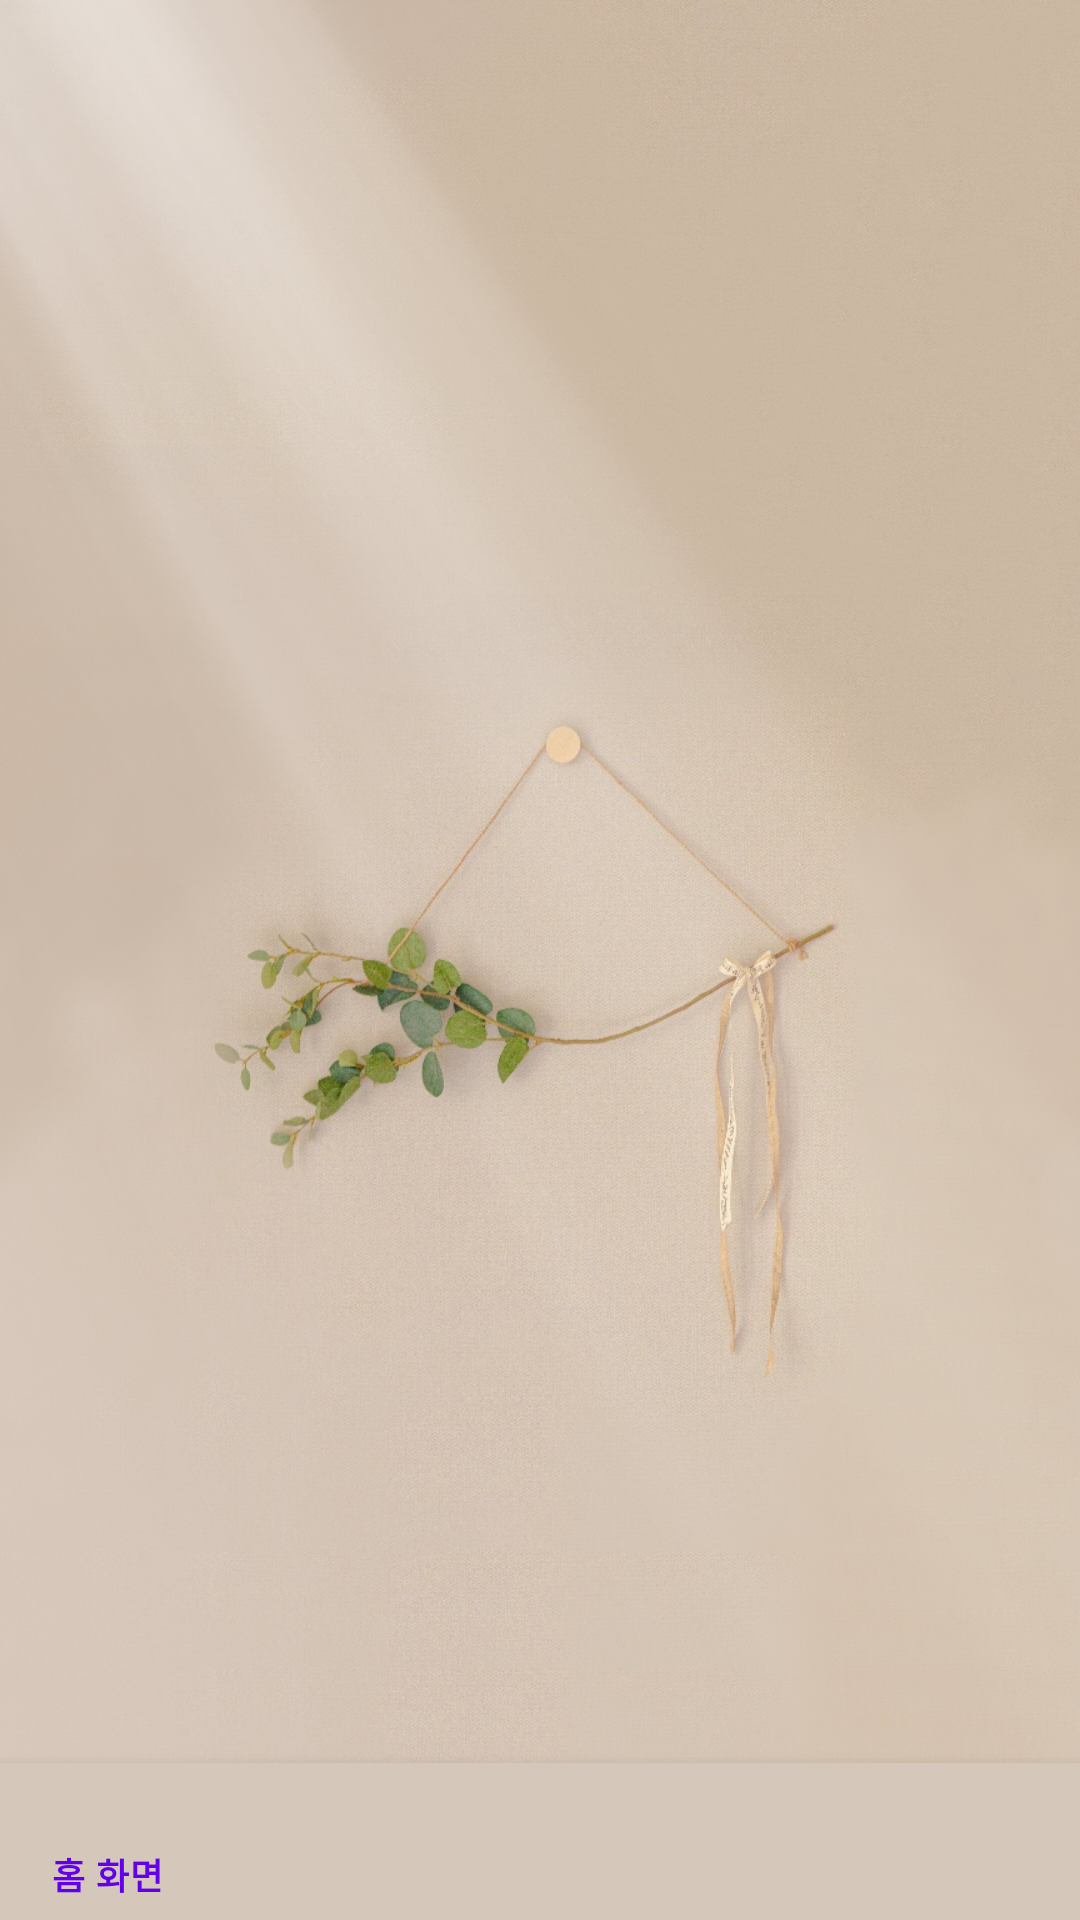

This screen was rendered from an Android layout file. Write that file and the resources it references.
<!-- AndroidManifest.xml: application theme Theme.DaysDuk -->
<!-- res/layout/activity_main.xml -->
<?xml version="1.0" encoding="utf-8"?>
<LinearLayout xmlns:tools="http://schemas.android.com/tools"
    xmlns:android="http://schemas.android.com/apk/res/android"
    android:layout_width="match_parent"
    android:layout_height="match_parent"
    xmlns:app="http://schemas.android.com/apk/res-auto"
    tools:context=".MainActivity"
    android:orientation="vertical"
    android:background="@drawable/back">

    <FrameLayout
        android:id="@+id/frameLayout"
        android:layout_width="match_parent"
        android:layout_height="match_parent"

        android:layout_weight="15"
        />

    <com.google.android.material.bottomnavigation.BottomNavigationView
        android:id="@+id/bottomNavigationView"
        android:layout_width="match_parent"
        android:layout_height="wrap_content"
        android:layout_weight="1"
        android:layout_gravity="bottom"
        app:itemBackground="@color/basic"
        app:menu="@menu/bottom_menu" />

</LinearLayout>
<!-- resources referenced by this layout -->
<resources>
  <color name="basic">#d5c7ba</color>
  <!-- drawable back: jpg bitmap (drawable, 236419 bytes) -->
  <style name="Theme.DaysDuk" parent="Theme.MaterialComponents.DayNight.DarkActionBar">
          
          <item name="colorPrimary">@color/purple_500</item>
          <item name="colorPrimaryVariant">@color/purple_700</item>
          <item name="colorOnPrimary">@color/white</item>
          
          <item name="colorSecondary">@color/teal_200</item>
          <item name="colorSecondaryVariant">@color/teal_700</item>
          <item name="colorOnSecondary">@color/black</item>
          
          <item name="android:statusBarColor" tools:targetApi="l">?attr/colorPrimaryVariant</item>
          
      </style>
  <color name="purple_500">#FF6200EE</color>
  <color name="purple_700">#FF3700B3</color>
  <color name="white">#FFFFFFFF</color>
  <color name="teal_200">#FF03DAC5</color>
  <color name="teal_700">#FF018786</color>
  <color name="black">#FF000000</color>
</resources>
